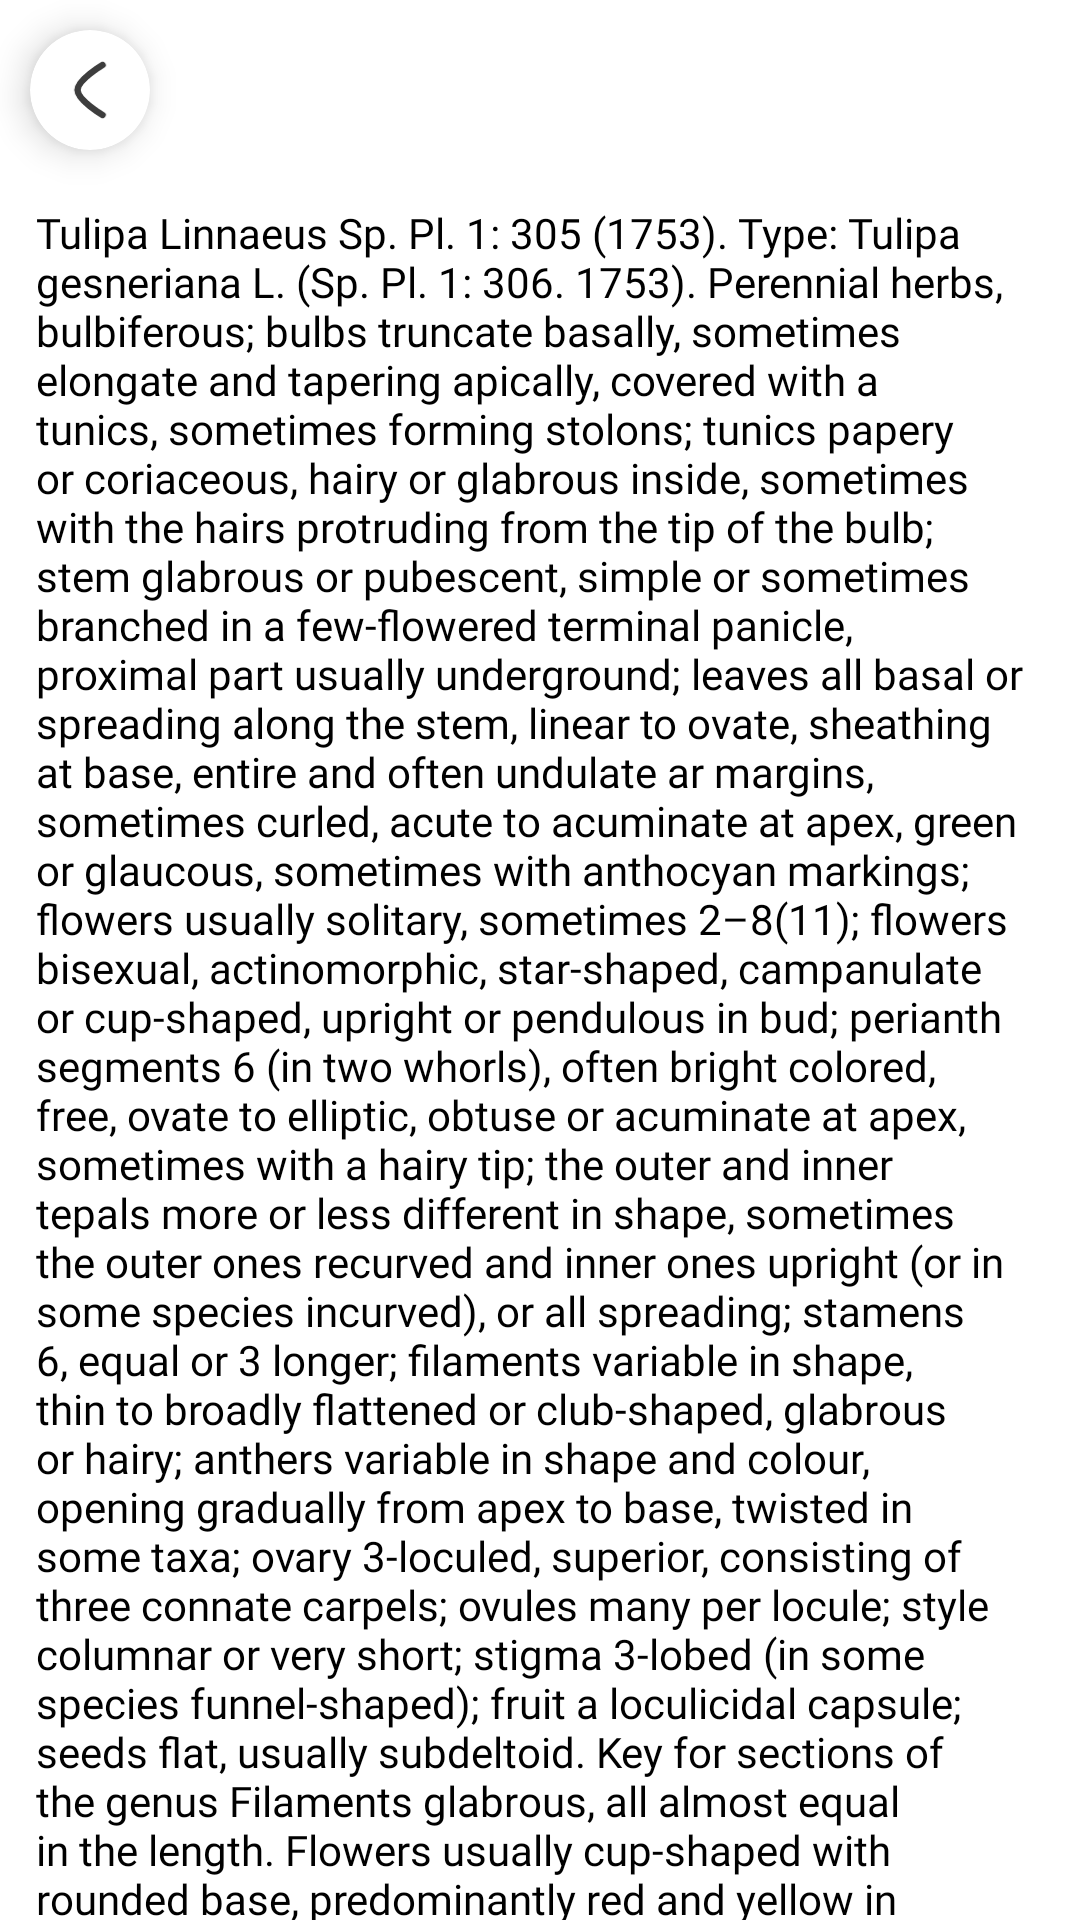

Reconstruct the res/layout file that produces this screen, plus the resources it refers to.
<!-- AndroidManifest.xml: application theme Theme.TulipsOfUzbekistan -->
<!-- res/layout/fragment_tulips_info.xml -->
<?xml version="1.0" encoding="utf-8"?>
<androidx.core.widget.NestedScrollView xmlns:android="http://schemas.android.com/apk/res/android"
    xmlns:app="http://schemas.android.com/apk/res-auto"
    xmlns:tools="http://schemas.android.com/tools"
    android:layout_width="match_parent"
    android:layout_height="match_parent"
    android:orientation="vertical"
    tools:context=".fragment.tulipsFragment.TulipsInfoFragment">

    <LinearLayout
        android:layout_width="match_parent"
        android:layout_height="match_parent">

        <FrameLayout
            android:layout_width="match_parent"
            android:layout_height="match_parent">

            <androidx.constraintlayout.widget.ConstraintLayout
                android:layout_width="match_parent"
                android:layout_height="match_parent">


                <androidx.cardview.widget.CardView
                    android:id="@+id/card_menu"
                    android:layout_width="40dp"
                    android:layout_height="40dp"
                    android:layout_margin="10dp"
                    android:layout_marginStart="15dp"
                    app:cardCornerRadius="20dp"
                    app:cardElevation="7dp"
                    app:layout_constraintStart_toStartOf="parent"
                    app:layout_constraintTop_toTopOf="parent">

                    <LinearLayout
                        android:layout_width="match_parent"
                        android:layout_height="match_parent"
                        android:background="@drawable/back_card_ripple">

                        <ImageView
                            android:layout_width="match_parent"
                            android:layout_height="match_parent"
                            android:padding="10dp"
                            android:src="@drawable/ic_back" />
                    </LinearLayout>
                </androidx.cardview.widget.CardView>

                <LinearLayout
                    android:layout_width="match_parent"
                    android:layout_height="match_parent"
                    android:layout_marginTop="?actionBarSize">

                    <androidx.core.widget.NestedScrollView
                        android:layout_width="match_parent"
                        android:layout_height="match_parent">

                        <LinearLayout
                            android:layout_width="match_parent"
                            android:layout_height="match_parent"
                            android:orientation="vertical">

                            <TextView
                                android:id="@+id/tulips_info"
                                android:layout_width="match_parent"
                                android:layout_height="match_parent"
                                android:fontFamily="@font/roboto_regular"
                                android:padding="12dp"
                                android:textStyle="normal"
                                android:text="@string/app_about_full"
                                android:textColor="@color/black"
                                android:textSize="14sp" />


                        </LinearLayout>

                    </androidx.core.widget.NestedScrollView>


                </LinearLayout>

            </androidx.constraintlayout.widget.ConstraintLayout>

        </FrameLayout>


    </LinearLayout>


</androidx.core.widget.NestedScrollView>
<!-- resources referenced by this layout -->
<resources>
  <color name="black">#FF000000</color>
  <!-- drawable ic_back (drawable) -->
  <vector xmlns:android="http://schemas.android.com/apk/res/android"
      android:width="8dp"
      android:height="14dp"
      android:viewportWidth="8"
      android:viewportHeight="14">
    <path
        android:pathData="M6.917,12.8334C6.917,12.8334 1.0837,9.38 1.0837,7C1.0837,4.6209 6.917,1.1667 6.917,1.1667"
        android:strokeLineJoin="round"
        android:strokeWidth="1.5"
        android:fillColor="#00000000"
        android:strokeColor="#3D3D3D"
        android:strokeLineCap="round"/>
  </vector>
  <string name="app_about_full">Tulipa Linnaeus
  Sp. Pl. 1: 305 (1753).
  Type: Tulipa gesneriana L. (Sp. Pl. 1: 306. 1753).
  Perennial herbs, bulbiferous; bulbs truncate basally, sometimes elongate and tapering apically, covered with a tunics, sometimes forming stolons; tunics papery or coriaceous, hairy or glabrous inside, sometimes with the hairs protruding from the tip of the bulb; stem glabrous or pubescent, simple or sometimes branched in a few-flowered terminal panicle, proximal part usually underground; leaves all basal or spreading along the stem, linear to ovate, sheathing at base, entire and often undulate ar margins, sometimes curled, acute to acuminate at apex, green or glaucous, sometimes with anthocyan markings; flowers usually solitary, sometimes 2–8(11); flowers bisexual, actinomorphic, star-shaped, campanulate or cup-shaped, upright or pendulous in bud; perianth segments 6 (in two whorls), often bright colored, free, ovate to elliptic, obtuse or acuminate at apex, sometimes with a hairy tip; the outer and inner tepals more or less different in shape, sometimes the outer ones recurved and inner ones upright (or in some species incurved), or all spreading; stamens 6, equal or 3 longer; filaments variable in shape, thin to broadly flattened or club-shaped, glabrous or hairy; anthers variable in shape and colour, opening gradually from apex to base, twisted in some taxa; ovary 3-loculed, superior, consisting of three connate carpels; ovules many per locule; style columnar or very short; stigma 3-lobed (in some species funnel-shaped); fruit a loculicidal capsule; seeds flat, usually subdeltoid.
  Key for sections of the genus
  Filaments glabrous, all almost equal in the length. Flowers usually cup-shaped with rounded base, predominantly red and yellow in colour …………………………………..………………………………………………………...2
  Filaments with hairs at the base and/or hairy along their length. Flowers campanulate or star-shaped, predominantly white and whitish-yellow
  ………………………………………5. sect. Biflores A.D.Hall ex Zonn. &amp; Veldk.
  2.    Anthers opening gradually and slowly (during 2–3 days) from apex to base and becoming twisted; bulb tunics more or less hairy on the inside
  ……………………………………4. sect. Spiranthera Vved. ex Zonn. &amp; Veldk.
  –    Anthers opening rapidly, not becoming twisted…………………………………3
  3.    Leaves narrow, glaucous. Bulb tunics strongly extended, sometimes up to to soil surface...…2. sect. Kolpakowskianae Raamsd. ex Zonn.&amp; Veldk.
  –    Leaves usually broad. Bulb tunics not extended or only slightly extended ………………………………………………………………………...…………………...4
  4.    Leaves with anthocyan markings. Bulb tunics inside lined with hairs at the tip and often at the base. Inner perianth segments longer then outer.…………………………..…….……3. sect. Vinistriatae (Raamsd.) Zonn.
  –    Leaves usually without anthocyan markings. Bulb tunics usually profusely hairy over the entire inner surface. Perianth segments equal in the length
  ……………………………………………………1. sect. Lanatae (Raamsd.) Zonn.
  </string>
  <color name="purple_500">#60B070</color>
  <color name="purple_700">#000000</color>
  <color name="white">#FFFFFFFF</color>
  <color name="teal_200">#FF03DAC5</color>
  <color name="teal_700">#FF018786</color>
</resources>
